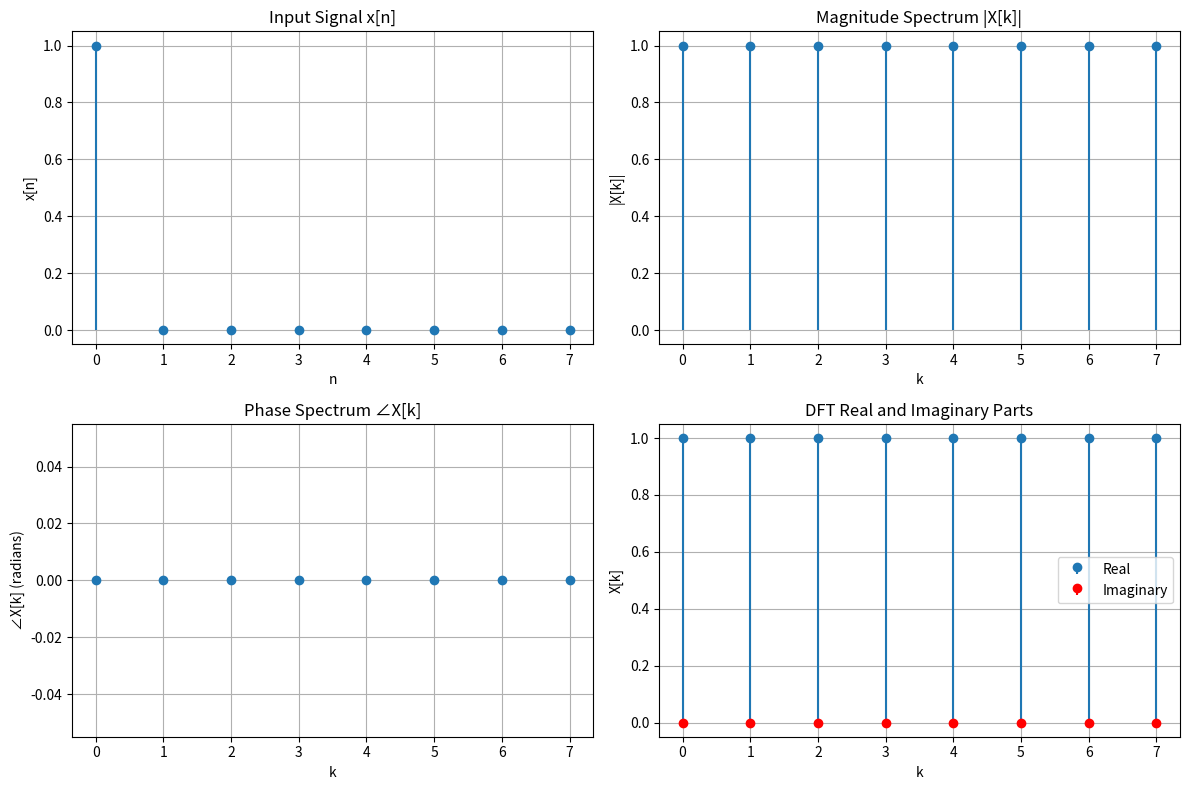
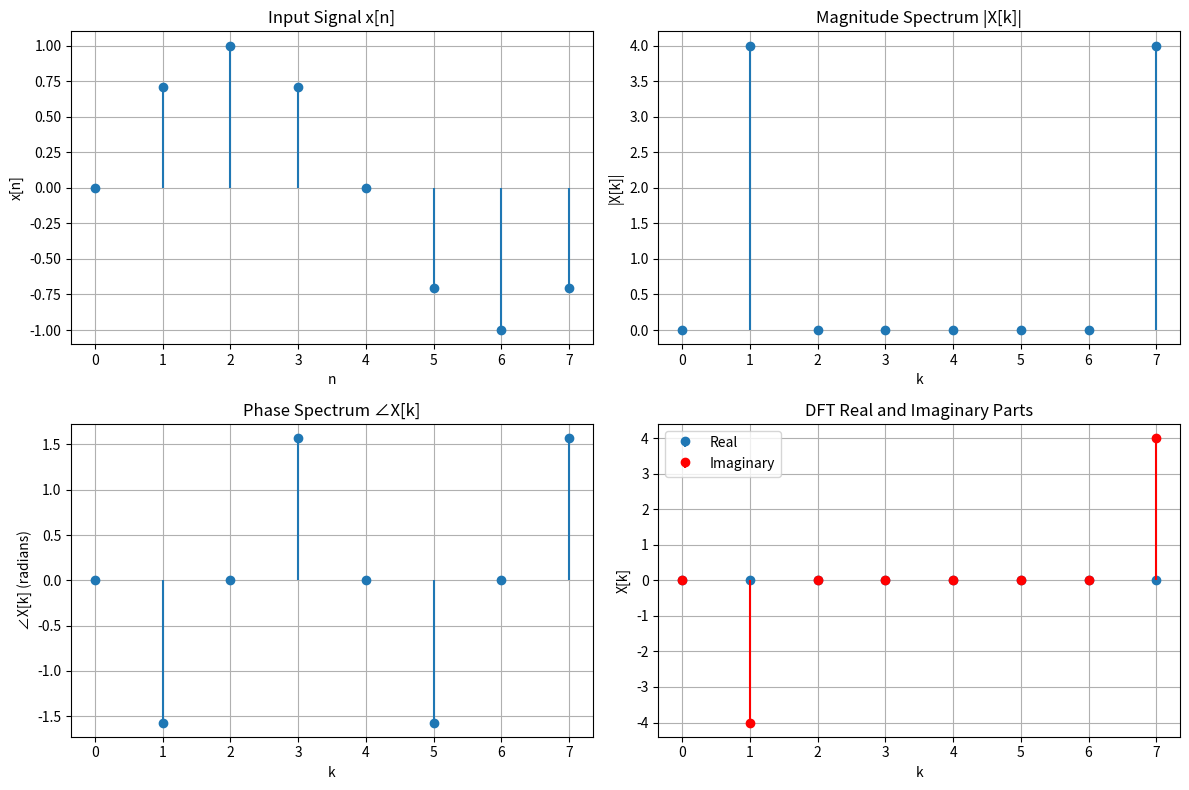

Generate these figures, in order, with matplotlib:
# I am not writing this by hand
# Claude Sonnet 4, prompt = "8-pt dft in python using built-in numpy dft function"
# Reformatted after

import time

import matplotlib.pyplot as plt
import numpy as np


def analyze_dft(x):
    start_time = time.perf_counter()
    X = np.fft.fft(x)
    end_time = time.perf_counter()

    dft_time = end_time - start_time
    print(f"DFT computation time: {dft_time:.6f} seconds")

    print("Input signal x[n]:")
    for k, val in enumerate(x):
        print(f"x[{k}] = {val:.6f}")

    print("\nDFT coefficients X[k]:")
    for k, val in enumerate(X):
        print(f"X[{k}] = {val:.6f}")

    print()  # I just want to print 1 newline ??

    magnitude = np.abs(X)
    phase = np.angle(X)

    fig, ((ax1, ax2), (ax3, ax4)) = plt.subplots(2, 2, figsize=(12, 8))

    ax1.stem(range(8), x, basefmt=" ")
    ax1.set_title("Input Signal x[n]")
    ax1.set_xlabel("n")
    ax1.set_ylabel("x[n]")
    ax1.grid(True)

    ax2.stem(range(8), magnitude, basefmt=" ")
    ax2.set_title("Magnitude Spectrum |X[k]|")
    ax2.set_xlabel("k")
    ax2.set_ylabel("|X[k]|")
    ax2.grid(True)

    ax3.stem(range(8), phase, basefmt=" ")
    ax3.set_title("Phase Spectrum ∠X[k]")
    ax3.set_xlabel("k")
    ax3.set_ylabel("∠X[k] (radians)")
    ax3.grid(True)

    ax4.stem(range(8), np.real(X), basefmt=" ", label="Real")
    ax4.stem(
        range(8),
        np.imag(X),
        basefmt=" ",
        label="Imaginary",
        linefmt="r-",
        markerfmt="ro",
    )
    ax4.set_title("DFT Real and Imaginary Parts")
    ax4.set_xlabel("k")
    ax4.set_ylabel("X[k]")
    ax4.legend()
    ax4.grid(True)

    plt.tight_layout()
    plt.show()


# Impulse
# x[0] = 1.0, all others = 0
# Expected: X[k] = 1.0 for all k
x_impulse = np.array([1, 0, 0, 0, 0, 0, 0, 0])
analyze_dft(x_impulse)

# sin(2pi*n/8)
# x = [0, 0.70710677, 1, 0.70710677, 0, -0.70710677, -1, -0.70710677]
# Expected: X[1] = -4j, X[7] = +4j, all others ~ 0
x_sine = np.array([0, 0.70710677, 1, 0.70710677, 0, -0.70710677, -1, -0.70710677])
analyze_dft(x_sine)
